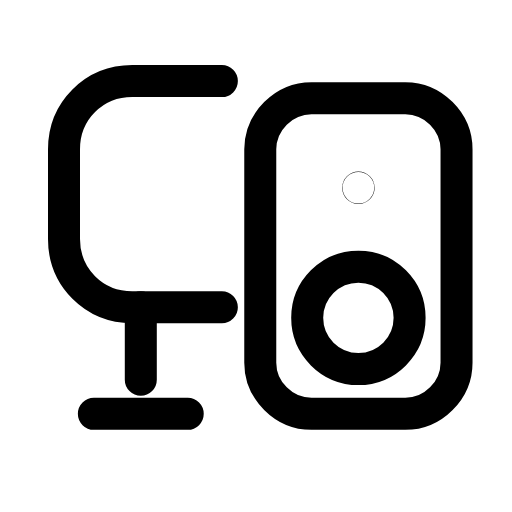
t = 0.00 s
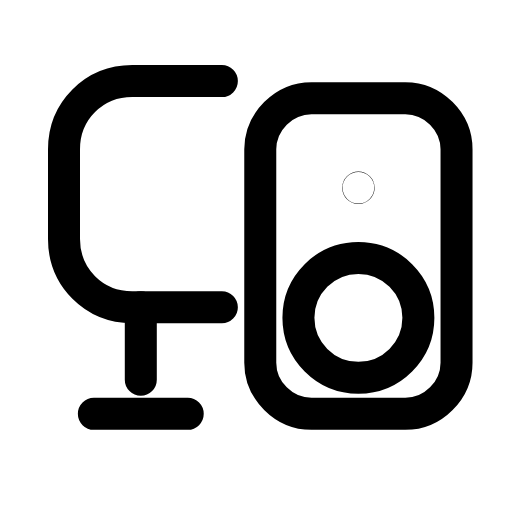
t = 0.23 s
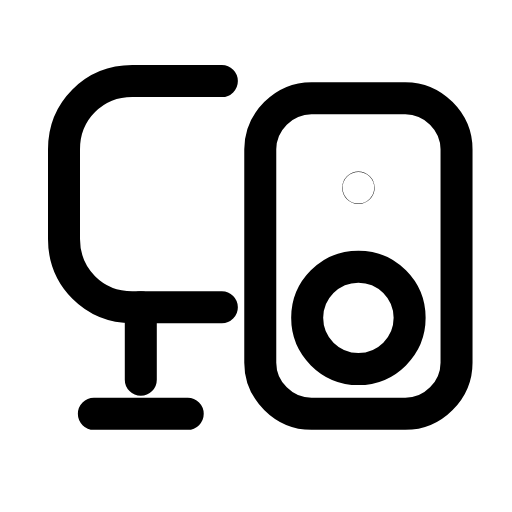
t = 0.47 s
t = 0.68 s: frame unchanged from t = 0.00 s, image omitted
t = 0.92 s: frame unchanged from t = 0.00 s, image omitted
t = 1.17 s: frame unchanged from t = 0.00 s, image omitted

The animated SVG that drew these frames (rendered in a browser with its animation timeline set to each time). Animation: 1 SMIL element (animate=1); one cycle of 1.40 s, repeats indefinitely.

<svg xmlns="http://www.w3.org/2000/svg" width="24" height="24" viewBox="0 0 24 24" fill="none"><path stroke="currentColor" stroke-width="1.5" stroke-linecap="round" stroke-linejoin="round" fill="none" d="M10.4 3.8L6.2 3.8C4.4 3.8 3 5.2 3 7L3 11.2C3 13 4.4 14.4 6.2 14.4L10.4 14.4"></path><path stroke="currentColor" stroke-width="1.5" stroke-linecap="round" stroke-linejoin="round" fill="none" d="M6.6 14.4L6.6 17.8M4.4 19.4L8.8 19.4"></path><path stroke="currentColor" stroke-width="1.5" stroke-linecap="round" stroke-linejoin="round" fill="none" d="M14.6 4.6L19 4.6C20.3 4.6 21.4 5.7 21.4 7L21.4 17C21.4 18.3 20.3 19.4 19 19.4L14.6 19.4C13.3 19.4 12.2 18.3 12.2 17L12.2 7C12.2 5.7 13.3 4.6 14.6 4.6Z"></path><circle stroke="currentColor" stroke-width="1.5" stroke-linecap="round" stroke-linejoin="round" fill="none" cx="16.8" cy="14.9" r="2.4"><animate attributeName="r" values="2.4;2.4;2.9;2.4;2.4;2.4;2.4;2.9;2.4;2.4;2.4" keyTimes="0;0.135;0.2475;0.36;0.45;0.6;0.66;0.735;0.81;0.9;1" dur="1.4s" repeatCount="indefinite" calcMode="spline" keySplines="0.16 1 0.3 1;0.16 1 0.3 1;0.16 1 0.3 1;0.16 1 0.3 1;0.16 1 0.3 1;0.16 1 0.3 1;0.16 1 0.3 1;0.16 1 0.3 1;0.16 1 0.3 1;0.16 1 0.3 1"/></circle><circle stroke="currentColor" stroke-width="1.5" stroke-linecap="round" stroke-linejoin="round" fill="none" cx="16.8" cy="8.8" r="0.01"></circle></svg>
